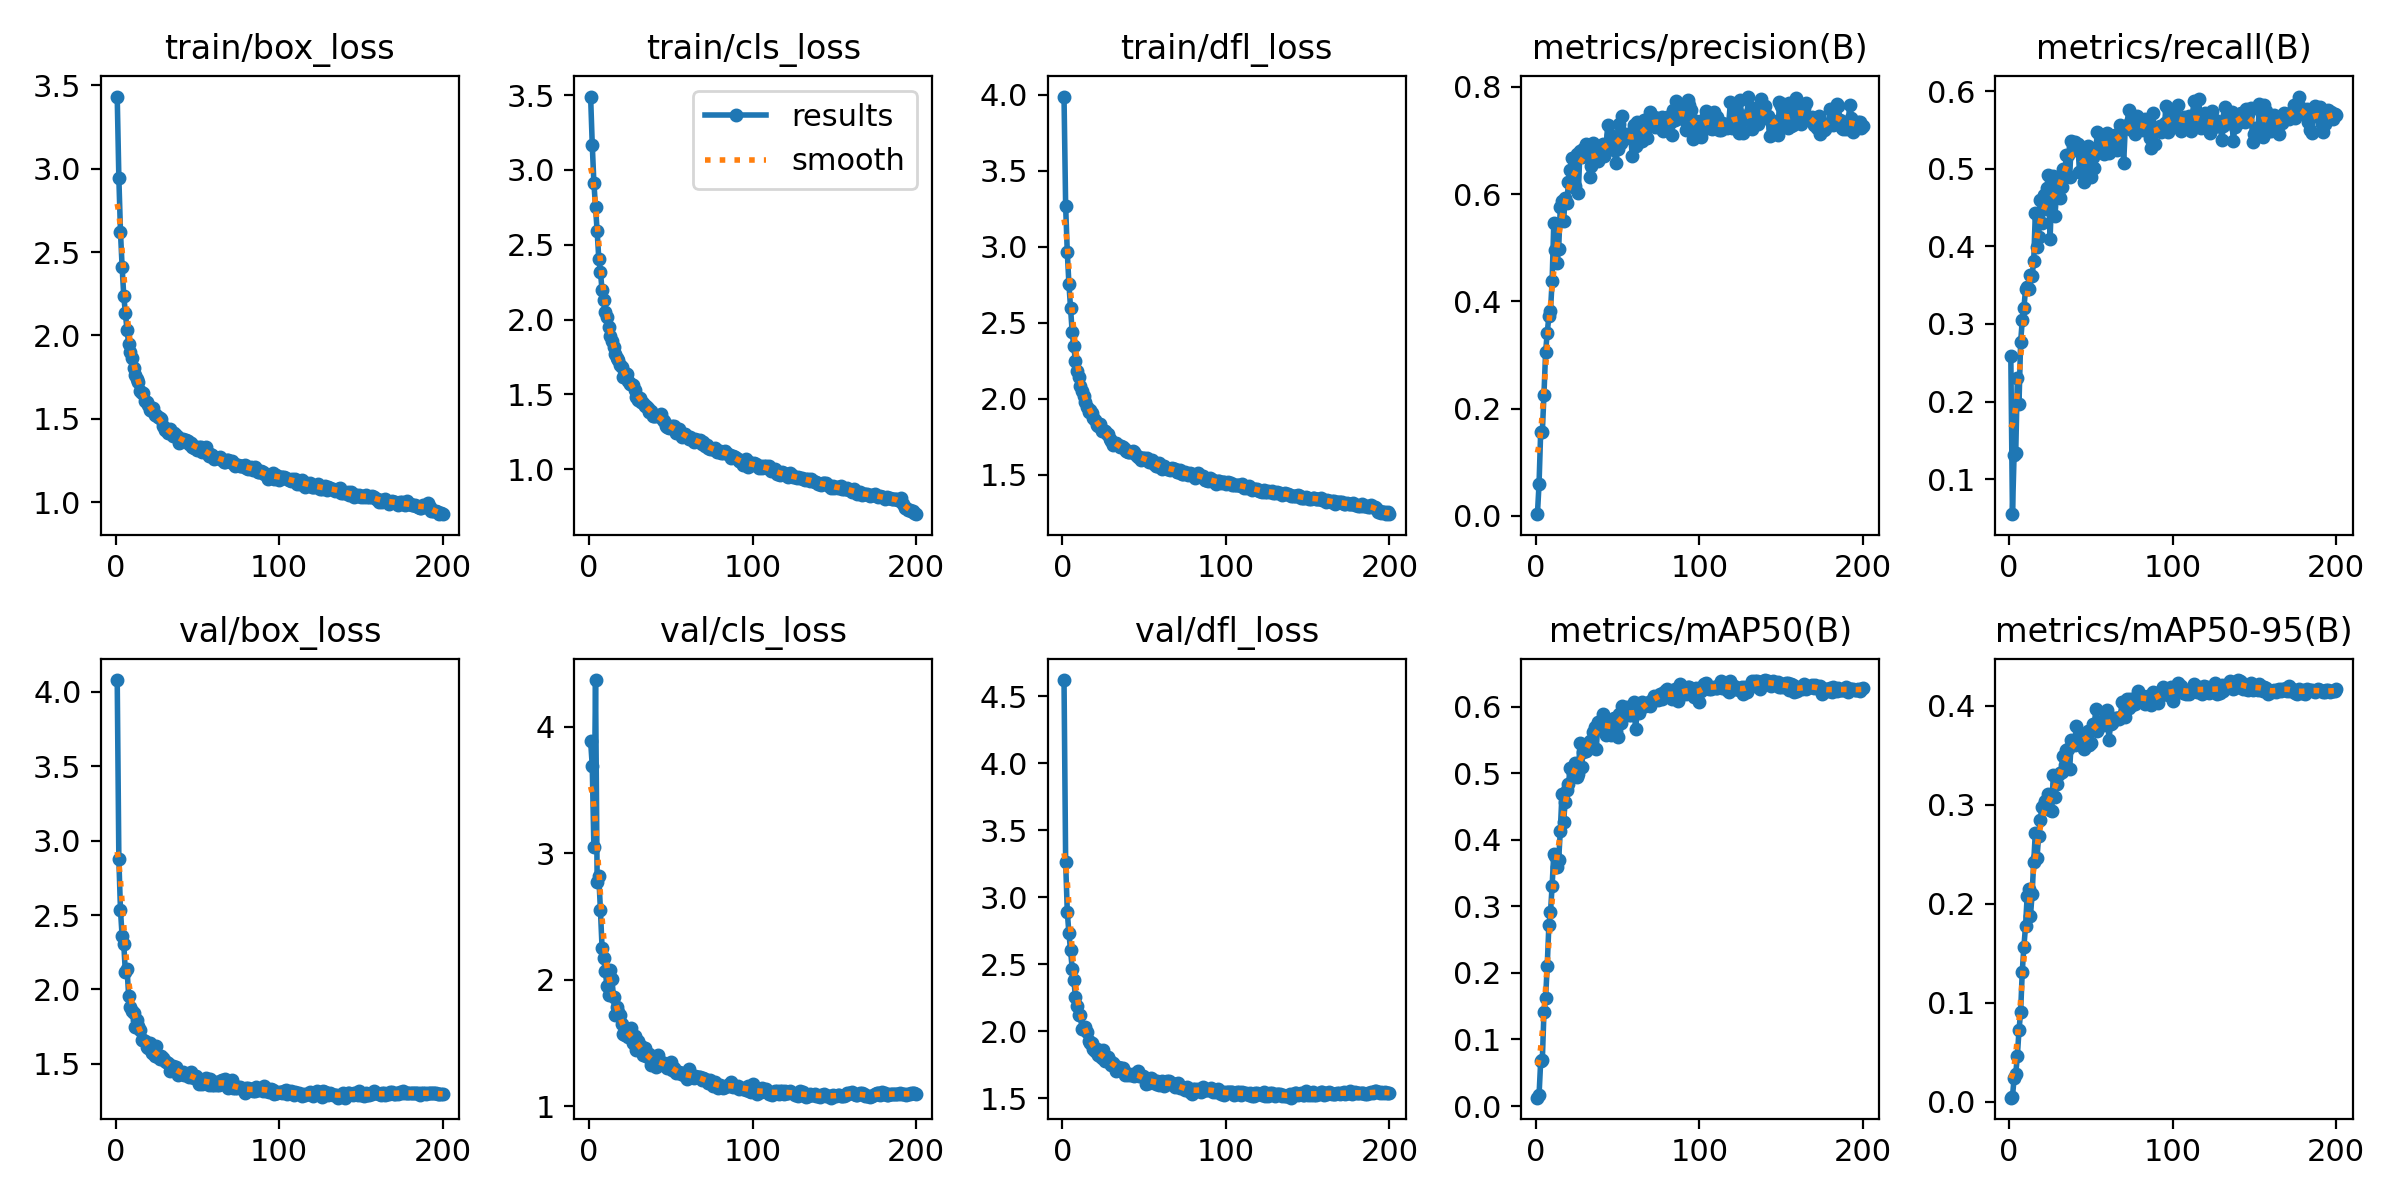

The table this chart was drawn from, first rows:
epoch, train/box_loss, train/cls_loss, train/dfl_loss, metrics/precision(B), metrics/recall(B), metrics/mAP50(B), metrics/mAP50-95(B), val/box_loss, val/cls_loss, val/dfl_loss, lr/pg0, lr/pg1, lr/pg2
1, 3.433, 3.491, 3.988, 0.00286, 0.2582, 0.01254, 0.00398, 4.079, 3.886, 4.62, 0.0006608, 0.0006608, 0.0006608
2, 2.945, 3.17, 3.266, 0.05943, 0.05481, 0.01655, 0.00481, 2.876, 3.688, 3.26, 0.001321, 0.001321, 0.001321
3, 2.619, 2.915, 2.964, 0.157, 0.1316, 0.06723, 0.02338, 2.532, 3.045, 2.892, 0.001974, 0.001974, 0.001974
4, 2.411, 2.754, 2.755, 0.156, 0.133, 0.06897, 0.02774, 2.358, 4.368, 2.73, 0.00197, 0.00197, 0.00197
5, 2.237, 2.589, 2.596, 0.2259, 0.2302, 0.1411, 0.04629, 2.307, 2.768, 2.604, 0.00197, 0.00197, 0.00197
6, 2.131, 2.407, 2.437, 0.3052, 0.1973, 0.1623, 0.07208, 2.115, 2.818, 2.467, 0.00196, 0.00196, 0.00196
7, 2.03, 2.32, 2.344, 0.3413, 0.2765, 0.2111, 0.09058, 2.141, 2.548, 2.385, 0.00195, 0.00195, 0.00195
8, 1.95, 2.196, 2.246, 0.3719, 0.3051, 0.2714, 0.1314, 1.955, 2.252, 2.253, 0.001941, 0.001941, 0.001941
9, 1.901, 2.128, 2.181, 0.3823, 0.3204, 0.2913, 0.1565, 1.885, 2.172, 2.187, 0.001931, 0.001931, 0.001931
10, 1.864, 2.051, 2.141, 0.4381, 0.3447, 0.3312, 0.1775, 1.858, 2.064, 2.125, 0.001921, 0.001921, 0.001921
11, 1.806, 2.018, 2.082, 0.5456, 0.3471, 0.3794, 0.2076, 1.843, 1.946, 2.119, 0.001911, 0.001911, 0.001911
12, 1.76, 1.949, 2.048, 0.496, 0.3447, 0.376, 0.2148, 1.748, 1.879, 2.02, 0.001901, 0.001901, 0.001901
13, 1.737, 1.892, 2.019, 0.4714, 0.363, 0.3597, 0.1872, 1.796, 2.072, 2.027, 0.001891, 0.001891, 0.001891
14, 1.719, 1.853, 1.98, 0.4984, 0.3618, 0.37, 0.2096, 1.755, 2.005, 2.031, 0.001881, 0.001881, 0.001881
15, 1.664, 1.817, 1.945, 0.5759, 0.3812, 0.4135, 0.2421, 1.725, 1.864, 1.995, 0.001871, 0.001871, 0.001871
16, 1.657, 1.77, 1.912, 0.5876, 0.4434, 0.4684, 0.2719, 1.66, 1.722, 1.927, 0.001861, 0.001861, 0.001861
17, 1.653, 1.745, 1.926, 0.5499, 0.3995, 0.4273, 0.2459, 1.66, 1.785, 1.911, 0.001852, 0.001852, 0.001852
18, 1.607, 1.729, 1.909, 0.5934, 0.4117, 0.4574, 0.268, 1.656, 1.745, 1.91, 0.001842, 0.001842, 0.001842
19, 1.598, 1.695, 1.871, 0.5843, 0.4592, 0.4747, 0.2842, 1.614, 1.716, 1.869, 0.001832, 0.001832, 0.001832
20, 1.584, 1.68, 1.861, 0.6224, 0.43, 0.4839, 0.2975, 1.608, 1.645, 1.849, 0.001822, 0.001822, 0.001822
21, 1.55, 1.619, 1.83, 0.6455, 0.4665, 0.5078, 0.3002, 1.639, 1.569, 1.868, 0.001812, 0.001812, 0.001812
22, 1.544, 1.641, 1.818, 0.668, 0.4484, 0.5067, 0.3042, 1.573, 1.565, 1.822, 0.001802, 0.001802, 0.001802
23, 1.562, 1.635, 1.834, 0.6134, 0.4754, 0.5011, 0.298, 1.575, 1.585, 1.819, 0.001792, 0.001792, 0.001792
24, 1.524, 1.586, 1.79, 0.6157, 0.4918, 0.5156, 0.3105, 1.553, 1.548, 1.802, 0.001782, 0.001782, 0.001782
25, 1.525, 1.569, 1.796, 0.6755, 0.4093, 0.4951, 0.2943, 1.621, 1.58, 1.861, 0.001772, 0.001772, 0.001772
26, 1.51, 1.572, 1.784, 0.6012, 0.4677, 0.4988, 0.2941, 1.546, 1.618, 1.78, 0.001762, 0.001762, 0.001762
27, 1.504, 1.559, 1.766, 0.6804, 0.4909, 0.5448, 0.3304, 1.532, 1.501, 1.782, 0.001752, 0.001752, 0.001752
28, 1.499, 1.531, 1.765, 0.6698, 0.4397, 0.5101, 0.3078, 1.556, 1.55, 1.811, 0.001743, 0.001743, 0.001743
29, 1.455, 1.483, 1.732, 0.6837, 0.4702, 0.532, 0.3213, 1.542, 1.444, 1.778, 0.001733, 0.001733, 0.001733
30, 1.432, 1.462, 1.72, 0.686, 0.4884, 0.5374, 0.3296, 1.521, 1.514, 1.746, 0.001723, 0.001723, 0.001723
31, 1.431, 1.476, 1.696, 0.6935, 0.4628, 0.5334, 0.3325, 1.514, 1.44, 1.761, 0.001713, 0.001713, 0.001713
32, 1.416, 1.448, 1.699, 0.6775, 0.476, 0.5432, 0.3327, 1.506, 1.475, 1.742, 0.001703, 0.001703, 0.001703
33, 1.438, 1.443, 1.705, 0.6313, 0.4994, 0.5479, 0.3488, 1.455, 1.403, 1.704, 0.001693, 0.001693, 0.001693
34, 1.416, 1.424, 1.693, 0.6525, 0.4964, 0.5477, 0.3404, 1.488, 1.461, 1.733, 0.001683, 0.001683, 0.001683
35, 1.395, 1.424, 1.683, 0.6954, 0.5172, 0.5624, 0.3557, 1.488, 1.392, 1.729, 0.001673, 0.001673, 0.001673
36, 1.416, 1.411, 1.686, 0.6732, 0.5177, 0.5699, 0.3568, 1.468, 1.388, 1.725, 0.001663, 0.001663, 0.001663
37, 1.404, 1.381, 1.683, 0.6714, 0.4896, 0.5363, 0.3364, 1.476, 1.413, 1.727, 0.001654, 0.001654, 0.001654
38, 1.388, 1.391, 1.667, 0.6616, 0.5359, 0.5777, 0.365, 1.423, 1.325, 1.676, 0.001644, 0.001644, 0.001644
39, 1.354, 1.356, 1.653, 0.6736, 0.528, 0.5694, 0.3636, 1.442, 1.345, 1.688, 0.001634, 0.001634, 0.001634
40, 1.37, 1.352, 1.652, 0.6786, 0.5349, 0.5783, 0.3602, 1.436, 1.363, 1.673, 0.001624, 0.001624, 0.001624
41, 1.38, 1.354, 1.647, 0.6939, 0.5246, 0.5898, 0.3792, 1.447, 1.307, 1.685, 0.001614, 0.001614, 0.001614
42, 1.372, 1.358, 1.652, 0.6712, 0.5323, 0.5743, 0.361, 1.428, 1.407, 1.674, 0.001604, 0.001604, 0.001604
43, 1.374, 1.354, 1.653, 0.6895, 0.4957, 0.5578, 0.3613, 1.429, 1.35, 1.682, 0.001594, 0.001594, 0.001594
44, 1.367, 1.367, 1.65, 0.7287, 0.4957, 0.5768, 0.3621, 1.428, 1.349, 1.668, 0.001584, 0.001584, 0.001584
45, 1.35, 1.33, 1.631, 0.6894, 0.5164, 0.5735, 0.3709, 1.415, 1.325, 1.672, 0.001574, 0.001574, 0.001574
46, 1.356, 1.321, 1.618, 0.711, 0.4836, 0.5568, 0.3568, 1.445, 1.338, 1.705, 0.001564, 0.001564, 0.001564
47, 1.329, 1.288, 1.619, 0.6869, 0.5164, 0.5708, 0.3681, 1.409, 1.324, 1.666, 0.001554, 0.001554, 0.001554
48, 1.327, 1.279, 1.596, 0.6819, 0.5298, 0.5825, 0.3741, 1.406, 1.298, 1.663, 0.001545, 0.001545, 0.001545
49, 1.332, 1.277, 1.606, 0.6586, 0.5177, 0.5628, 0.3608, 1.421, 1.324, 1.669, 0.001535, 0.001535, 0.001535
50, 1.315, 1.281, 1.606, 0.6836, 0.4894, 0.5544, 0.3623, 1.402, 1.348, 1.66, 0.001525, 0.001525, 0.001525
51, 1.328, 1.285, 1.597, 0.7302, 0.5152, 0.5892, 0.3818, 1.368, 1.283, 1.61, 0.001515, 0.001515, 0.001515
52, 1.333, 1.286, 1.611, 0.6963, 0.5006, 0.5752, 0.3801, 1.382, 1.302, 1.613, 0.001505, 0.001505, 0.001505
53, 1.301, 1.243, 1.584, 0.7465, 0.5274, 0.6016, 0.3963, 1.364, 1.262, 1.617, 0.001495, 0.001495, 0.001495
54, 1.314, 1.264, 1.593, 0.7076, 0.5469, 0.5911, 0.3744, 1.388, 1.269, 1.649, 0.001485, 0.001485, 0.001485
55, 1.329, 1.266, 1.598, 0.704, 0.5445, 0.5884, 0.3798, 1.404, 1.266, 1.642, 0.001475, 0.001475, 0.001475
56, 1.297, 1.239, 1.568, 0.713, 0.5347, 0.5997, 0.3832, 1.39, 1.252, 1.618, 0.001465, 0.001465, 0.001465
57, 1.279, 1.217, 1.559, 0.7082, 0.5286, 0.5883, 0.3842, 1.36, 1.258, 1.609, 0.001455, 0.001455, 0.001455
58, 1.287, 1.225, 1.558, 0.7079, 0.5189, 0.5872, 0.3809, 1.396, 1.253, 1.633, 0.001446, 0.001446, 0.001446
59, 1.284, 1.237, 1.578, 0.6719, 0.5396, 0.5906, 0.3893, 1.355, 1.235, 1.6, 0.001436, 0.001436, 0.001436
60, 1.259, 1.216, 1.556, 0.7286, 0.5461, 0.6071, 0.3953, 1.36, 1.211, 1.607, 0.001426, 0.001426, 0.001426
... 140 more rows
